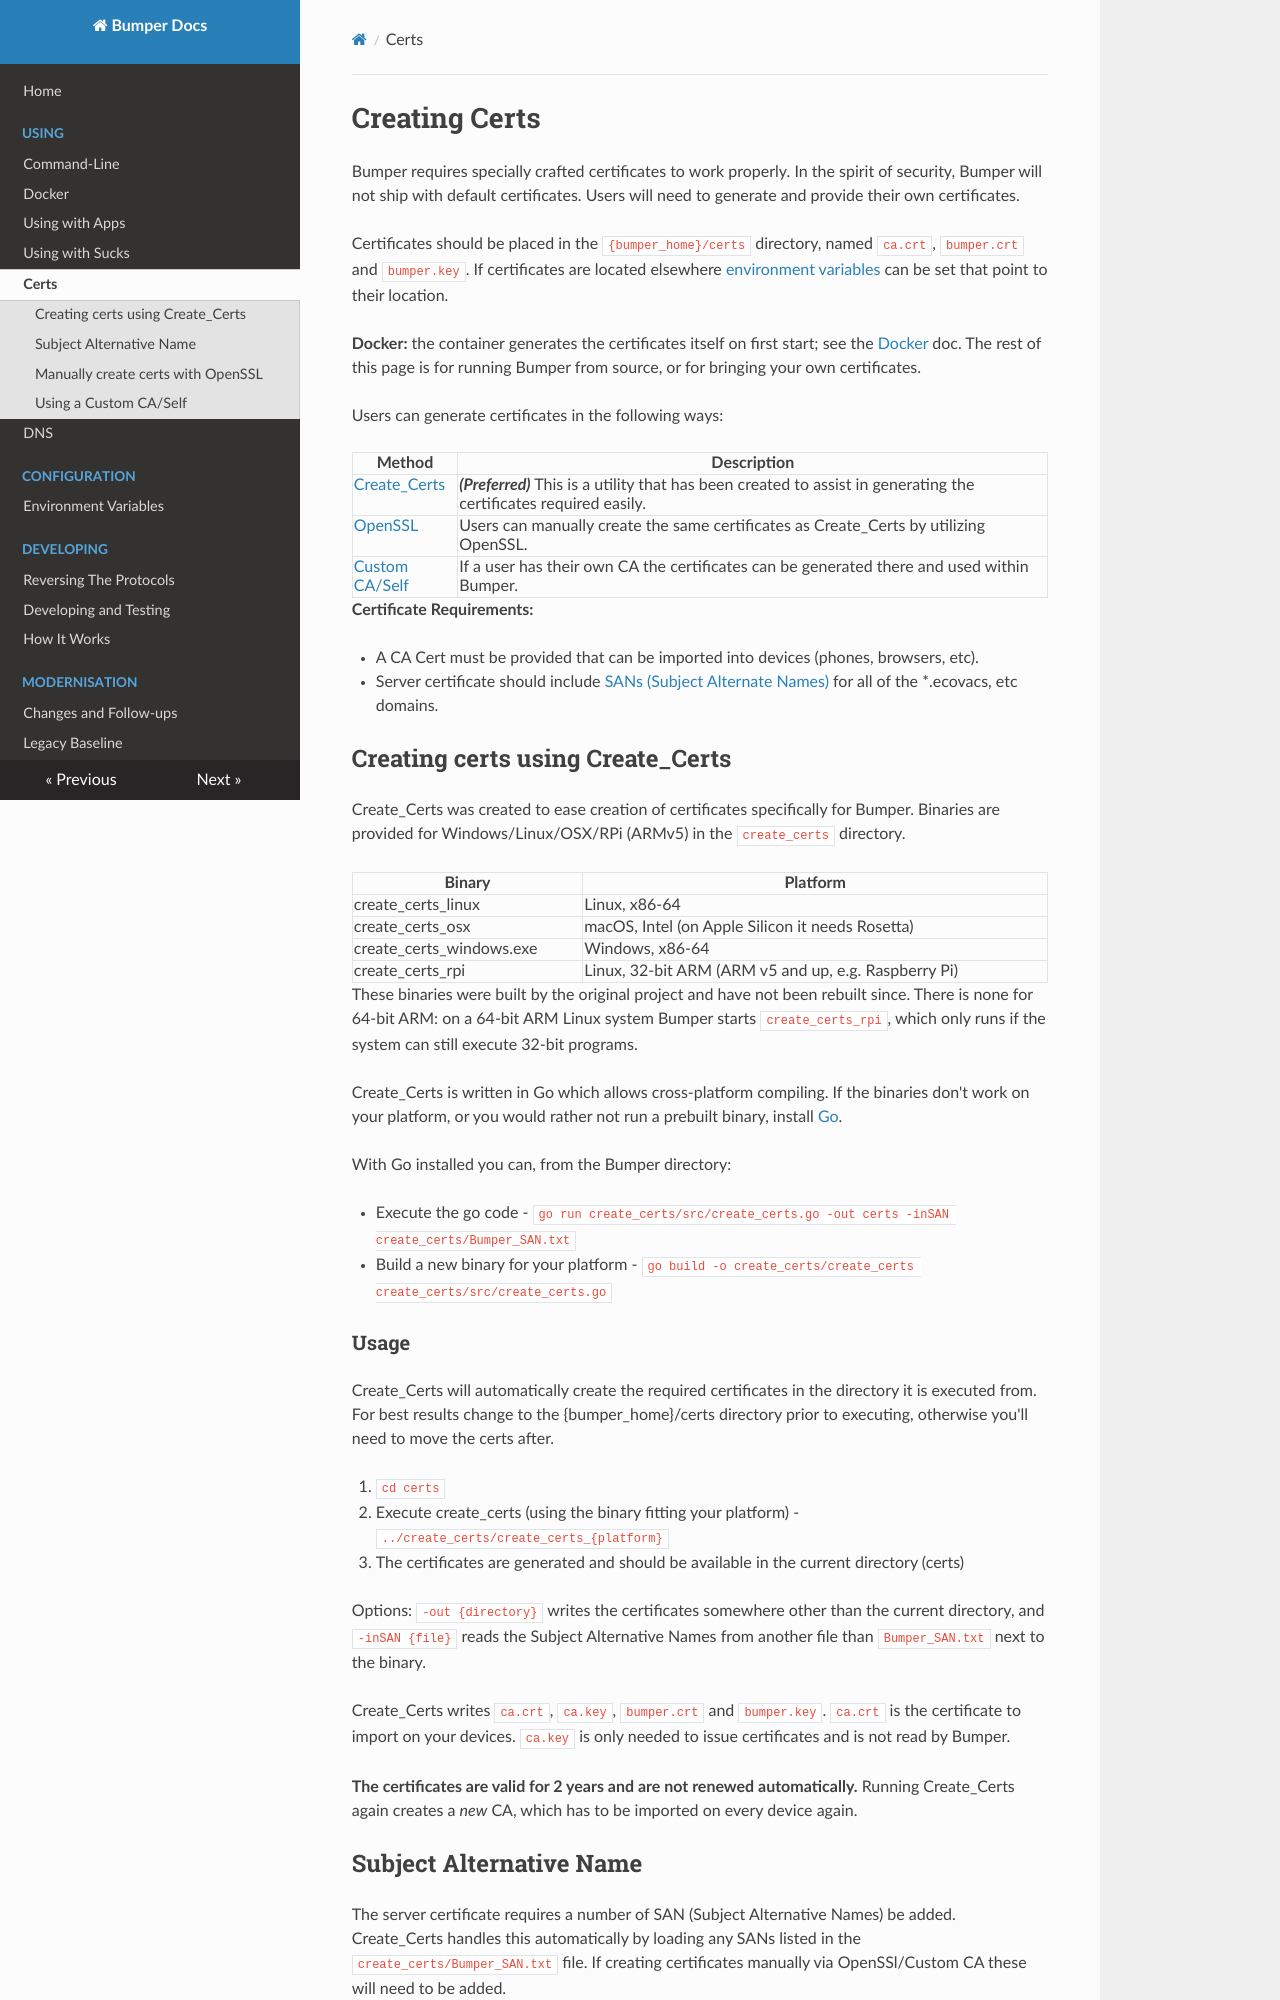

repository: tunlezah/bumper · page: Create_Certs/index.html · generator: mkdocs

# Creating Certs

Bumper requires specially crafted certificates to work properly.  In the spirit of security, Bumper will not ship with default certificates.  Users will need to generate and provide their own certificates.  

Certificates should be placed in the `{bumper_home}/certs` directory, named `ca.crt`, `bumper.crt` and `bumper.key`.  If certificates are located elsewhere [environment variables](Env_Var.md) can be set that point to their location.

**Docker:** the container generates the certificates itself on first start; see the [Docker](Docker.md#certificates) doc. The rest of this page is for running Bumper from source, or for bringing your own certificates.

Users can generate certificates in the following ways:

| Method                                            | Description                                                                                                         |
| ------------------------------------------------- | ------------------------------------------------------------------------------------------------------------------- |
| [Create_Certs](#creating-certs-using-create_certs) | ***(Preferred)*** This is a utility that has been created to assist in generating the certificates required easily. |
| [OpenSSL](#manually-create-certs-with-openssl)    | Users can manually create the same certificates as Create_Certs by utilizing OpenSSL.                               |
| [Custom CA/Self](#using-a-custom-caself)          | If a user has their own CA the certificates can be generated there and used within Bumper.                          |

**Certificate Requirements:**

* A CA Cert must be provided that can be imported into devices (phones, browsers, etc).
* Server certificate should include [SANs (Subject Alternate Names)](#subject-alternative-name) for all of the *.ecovacs, etc domains.

## Creating certs using Create_Certs

Create_Certs was created to ease creation of certificates specifically for Bumper.  Binaries are provided for Windows/Linux/OSX/RPi (ARMv5) in the `create_certs` directory.

| Binary                   | Platform                                              |
| ------------------------ | ----------------------------------------------------- |
| create_certs_linux       | Linux, x86-64                                         |
| create_certs_osx         | macOS, Intel (on Apple Silicon it needs Rosetta)      |
| create_certs_windows.exe | Windows, x86-64                                       |
| create_certs_rpi         | Linux, 32-bit ARM (ARM v5 and up, e.g. Raspberry Pi)  |

These binaries were built by the original project and have not been rebuilt since. There is none for 64-bit ARM: on a 64-bit ARM Linux system Bumper starts `create_certs_rpi`, which only runs if the system can still execute 32-bit programs.

Create_Certs is written in Go which allows cross-platform compiling. If the binaries don't work on your platform, or you would rather not run a prebuilt binary, install [Go](https://go.dev/dl/).

With Go installed you can, from the Bumper directory:

* Execute the go code - `go run create_certs/src/create_certs.go -out certs -inSAN create_certs/Bumper_SAN.txt`
* Build a new binary for your platform - `go build -o create_certs/create_certs create_certs/src/create_certs.go`
